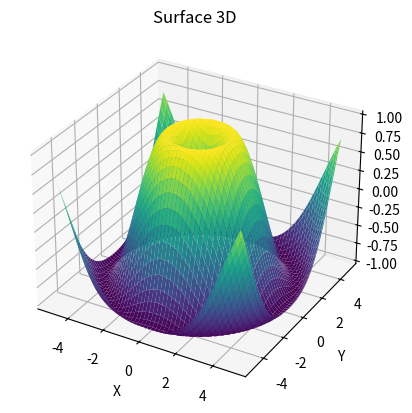

Write the Python code that produced this figure.
# -*- coding: utf-8 -*-
"""
Created on Tue Oct  3 16:04:24 2023

[redacted]
"""

import numpy as np
import matplotlib.pyplot as plt
from mpl_toolkits.mplot3d import Axes3D

# Créez une grille de valeurs x et y
x = np.linspace(-5, 5, 100)
y = np.linspace(-5, 5, 100)
X, Y = np.meshgrid(x, y)

# Définissez une fonction tridimensionnelle (par exemple, une surface en forme de cloche)
Z = np.sin(np.sqrt(X**2 + Y**2))

# Créez une figure 3D
fig = plt.figure()
ax = fig.add_subplot(111, projection='3d')

# Tracer la surface
ax.plot_surface(X, Y, Z, cmap='viridis')

# Ajouter des étiquettes d'axe
ax.set_xlabel('X')
ax.set_ylabel('Y')
ax.set_zlabel('Z')

# Ajouter un titre
plt.title('Surface 3D')

# Afficher la figure
plt.show()
